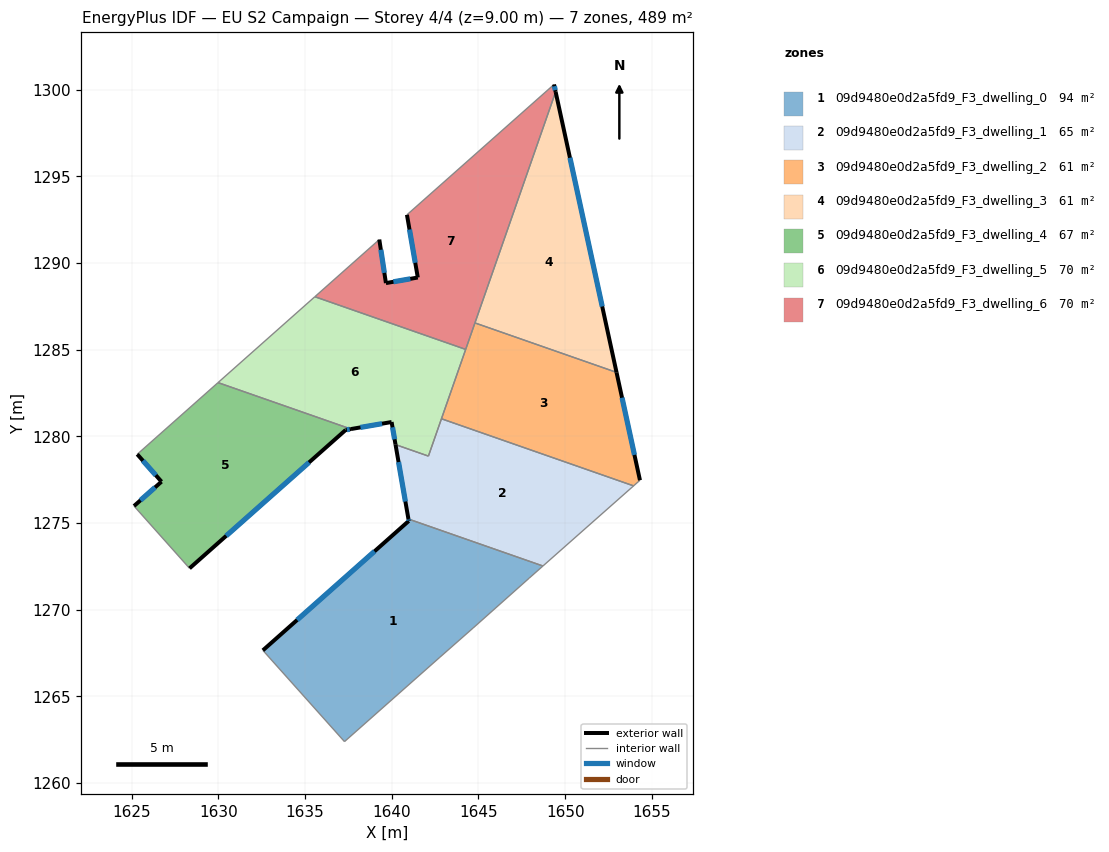
=== STOREY PLAN SPEC (per zone: floor XY polygon, exterior-wall plan segments, windows/doors) ===
zone 1: 09d9480e0d2a5fd9_F3_dwelling_0  (94.2 m²)
  floor: (1648.72, 1272.52) (1647.93, 1271.82) (1644.69, 1268.94) (1642.77, 1267.25) (1637.27, 1262.39) (1632.56, 1267.65) (1640.98, 1275.12) (1640.96, 1275.23)
  exterior wall: (1640.98, 1275.12) – (1632.56, 1267.65)  [11.2 m]
    window: (1639.00, 1273.36) – (1634.54, 1269.40)  [9.5 m²]
  exterior wall: (1640.96, 1275.23) – (1640.98, 1275.12)  [0.1 m]
    window: (1640.96, 1275.20) – (1640.97, 1275.14)  [0.1 m²]
  interior walls: 6
zone 2: 09d9480e0d2a5fd9_F3_dwelling_1  (64.7 m²)
  floor: (1653.95, 1277.14) (1648.72, 1272.52) (1640.96, 1275.23) (1640.22, 1279.52) (1642.11, 1278.86) (1642.86, 1281.01)
  exterior wall: (1640.22, 1279.52) – (1640.96, 1275.23)  [4.4 m]
    window: (1640.39, 1278.51) – (1640.79, 1276.23)  [3.7 m²]
  interior walls: 5
zone 3: 09d9480e0d2a5fd9_F3_dwelling_2  (61.1 m²)
  floor: (1652.97, 1283.69) (1654.32, 1277.46) (1653.95, 1277.14) (1642.86, 1281.01) (1644.80, 1286.54)
  exterior wall: (1654.32, 1277.46) – (1652.97, 1283.69)  [6.4 m]
    window: (1654.00, 1278.93) – (1653.28, 1282.22)  [5.4 m²]
  interior walls: 5
zone 4: 09d9480e0d2a5fd9_F3_dwelling_3  (61.1 m²)
  floor: (1649.45, 1299.87) (1652.97, 1283.69) (1644.80, 1286.54)
  exterior wall: (1652.97, 1283.69) – (1649.45, 1299.87)  [16.6 m]
    window: (1652.14, 1287.49) – (1650.28, 1296.07)  [14.0 m²]
  interior walls: 2
zone 5: 09d9480e0d2a5fd9_F3_dwelling_4  (66.7 m²)
  floor: (1637.64, 1280.42) (1637.34, 1280.37) (1628.33, 1272.38) (1625.13, 1275.98) (1626.72, 1277.38) (1625.32, 1278.96) (1629.98, 1283.10)
  exterior wall: (1637.34, 1280.37) – (1637.64, 1280.42)  [0.3 m]
    window: (1637.41, 1280.38) – (1637.57, 1280.40)  [0.3 m²]
  exterior wall: (1628.33, 1272.38) – (1637.34, 1280.37)  [12.0 m]
    window: (1630.45, 1274.26) – (1635.23, 1278.49)  [10.2 m²]
  exterior wall: (1626.72, 1277.38) – (1625.13, 1275.98)  [2.1 m]
    window: (1626.34, 1277.05) – (1625.50, 1276.31)  [1.8 m²]
  exterior wall: (1625.32, 1278.96) – (1626.72, 1277.38)  [2.1 m]
    window: (1625.65, 1278.59) – (1626.39, 1277.75)  [1.8 m²]
  interior walls: 3
zone 6: 09d9480e0d2a5fd9_F3_dwelling_5  (70.4 m²)
  floor: (1644.26, 1285.01) (1642.11, 1278.86) (1640.22, 1279.52) (1639.99, 1280.82) (1637.64, 1280.42) (1629.98, 1283.10) (1635.56, 1288.05)
  exterior wall: (1639.99, 1280.82) – (1640.22, 1279.52)  [1.3 m]
    window: (1640.04, 1280.52) – (1640.16, 1279.82)  [1.1 m²]
  exterior wall: (1637.64, 1280.42) – (1639.99, 1280.82)  [2.4 m]
    window: (1638.19, 1280.51) – (1639.44, 1280.73)  [2.0 m²]
  interior walls: 6
zone 7: 09d9480e0d2a5fd9_F3_dwelling_6  (70.4 m²)
  floor: (1649.36, 1300.29) (1649.45, 1299.87) (1644.26, 1285.01) (1635.56, 1288.05) (1639.28, 1291.35) (1639.66, 1288.84) (1641.50, 1289.16) (1640.88, 1292.78)
  exterior wall: (1640.88, 1292.78) – (1641.50, 1289.16)  [3.7 m]
    window: (1641.02, 1291.93) – (1641.35, 1290.01)  [3.1 m²]
  exterior wall: (1649.45, 1299.87) – (1649.36, 1300.29)  [0.4 m]
    window: (1649.43, 1299.97) – (1649.38, 1300.19)  [0.4 m²]
  exterior wall: (1639.66, 1288.84) – (1639.28, 1291.35)  [2.5 m]
    window: (1639.57, 1289.43) – (1639.37, 1290.76)  [2.1 m²]
  exterior wall: (1641.50, 1289.16) – (1639.66, 1288.84)  [1.9 m]
    window: (1641.07, 1289.08) – (1640.09, 1288.91)  [1.6 m²]
  interior walls: 5

=== DERIVED (storey summary) ===
Building: EU S2 Campaign
Storey: 4 of 4  (floor level z = 9.00 m)
Storey gross floor area: 488.6 m²
Zones on this storey: 7
  - 09d9480e0d2a5fd9_F3_dwelling_0: floor 94.2 m²; exterior wall 11.4 m (34.1 m²); 2 window(s) 9.6 m²; WWR 28.1%
  - 09d9480e0d2a5fd9_F3_dwelling_1: floor 64.7 m²; exterior wall 4.4 m (13.1 m²); 1 window(s) 3.7 m²; WWR 28.1%
  - 09d9480e0d2a5fd9_F3_dwelling_2: floor 61.1 m²; exterior wall 6.4 m (19.1 m²); 1 window(s) 5.4 m²; WWR 28.1%
  - 09d9480e0d2a5fd9_F3_dwelling_3: floor 61.1 m²; exterior wall 16.6 m (49.7 m²); 1 window(s) 14.0 m²; WWR 28.1%
  - 09d9480e0d2a5fd9_F3_dwelling_4: floor 66.7 m²; exterior wall 16.6 m (49.7 m²); 4 window(s) 14.0 m²; WWR 28.1%
  - 09d9480e0d2a5fd9_F3_dwelling_5: floor 70.4 m²; exterior wall 3.7 m (11.1 m²); 2 window(s) 3.1 m²; WWR 28.1%
  - 09d9480e0d2a5fd9_F3_dwelling_6: floor 70.4 m²; exterior wall 8.5 m (25.6 m²); 4 window(s) 7.2 m²; WWR 28.1%
Zone adjacency (shared interzone walls):
  - 09d9480e0d2a5fd9_F3_dwelling_0 ↔ 09d9480e0d2a5fd9_F3_dwelling_1
  - 09d9480e0d2a5fd9_F3_dwelling_1 ↔ 09d9480e0d2a5fd9_F3_dwelling_2
  - 09d9480e0d2a5fd9_F3_dwelling_1 ↔ 09d9480e0d2a5fd9_F3_dwelling_5
  - 09d9480e0d2a5fd9_F3_dwelling_2 ↔ 09d9480e0d2a5fd9_F3_dwelling_3
  - 09d9480e0d2a5fd9_F3_dwelling_2 ↔ 09d9480e0d2a5fd9_F3_dwelling_5
  - 09d9480e0d2a5fd9_F3_dwelling_2 ↔ 09d9480e0d2a5fd9_F3_dwelling_6
  - 09d9480e0d2a5fd9_F3_dwelling_3 ↔ 09d9480e0d2a5fd9_F3_dwelling_6
  - 09d9480e0d2a5fd9_F3_dwelling_4 ↔ 09d9480e0d2a5fd9_F3_dwelling_5
  - 09d9480e0d2a5fd9_F3_dwelling_5 ↔ 09d9480e0d2a5fd9_F3_dwelling_6